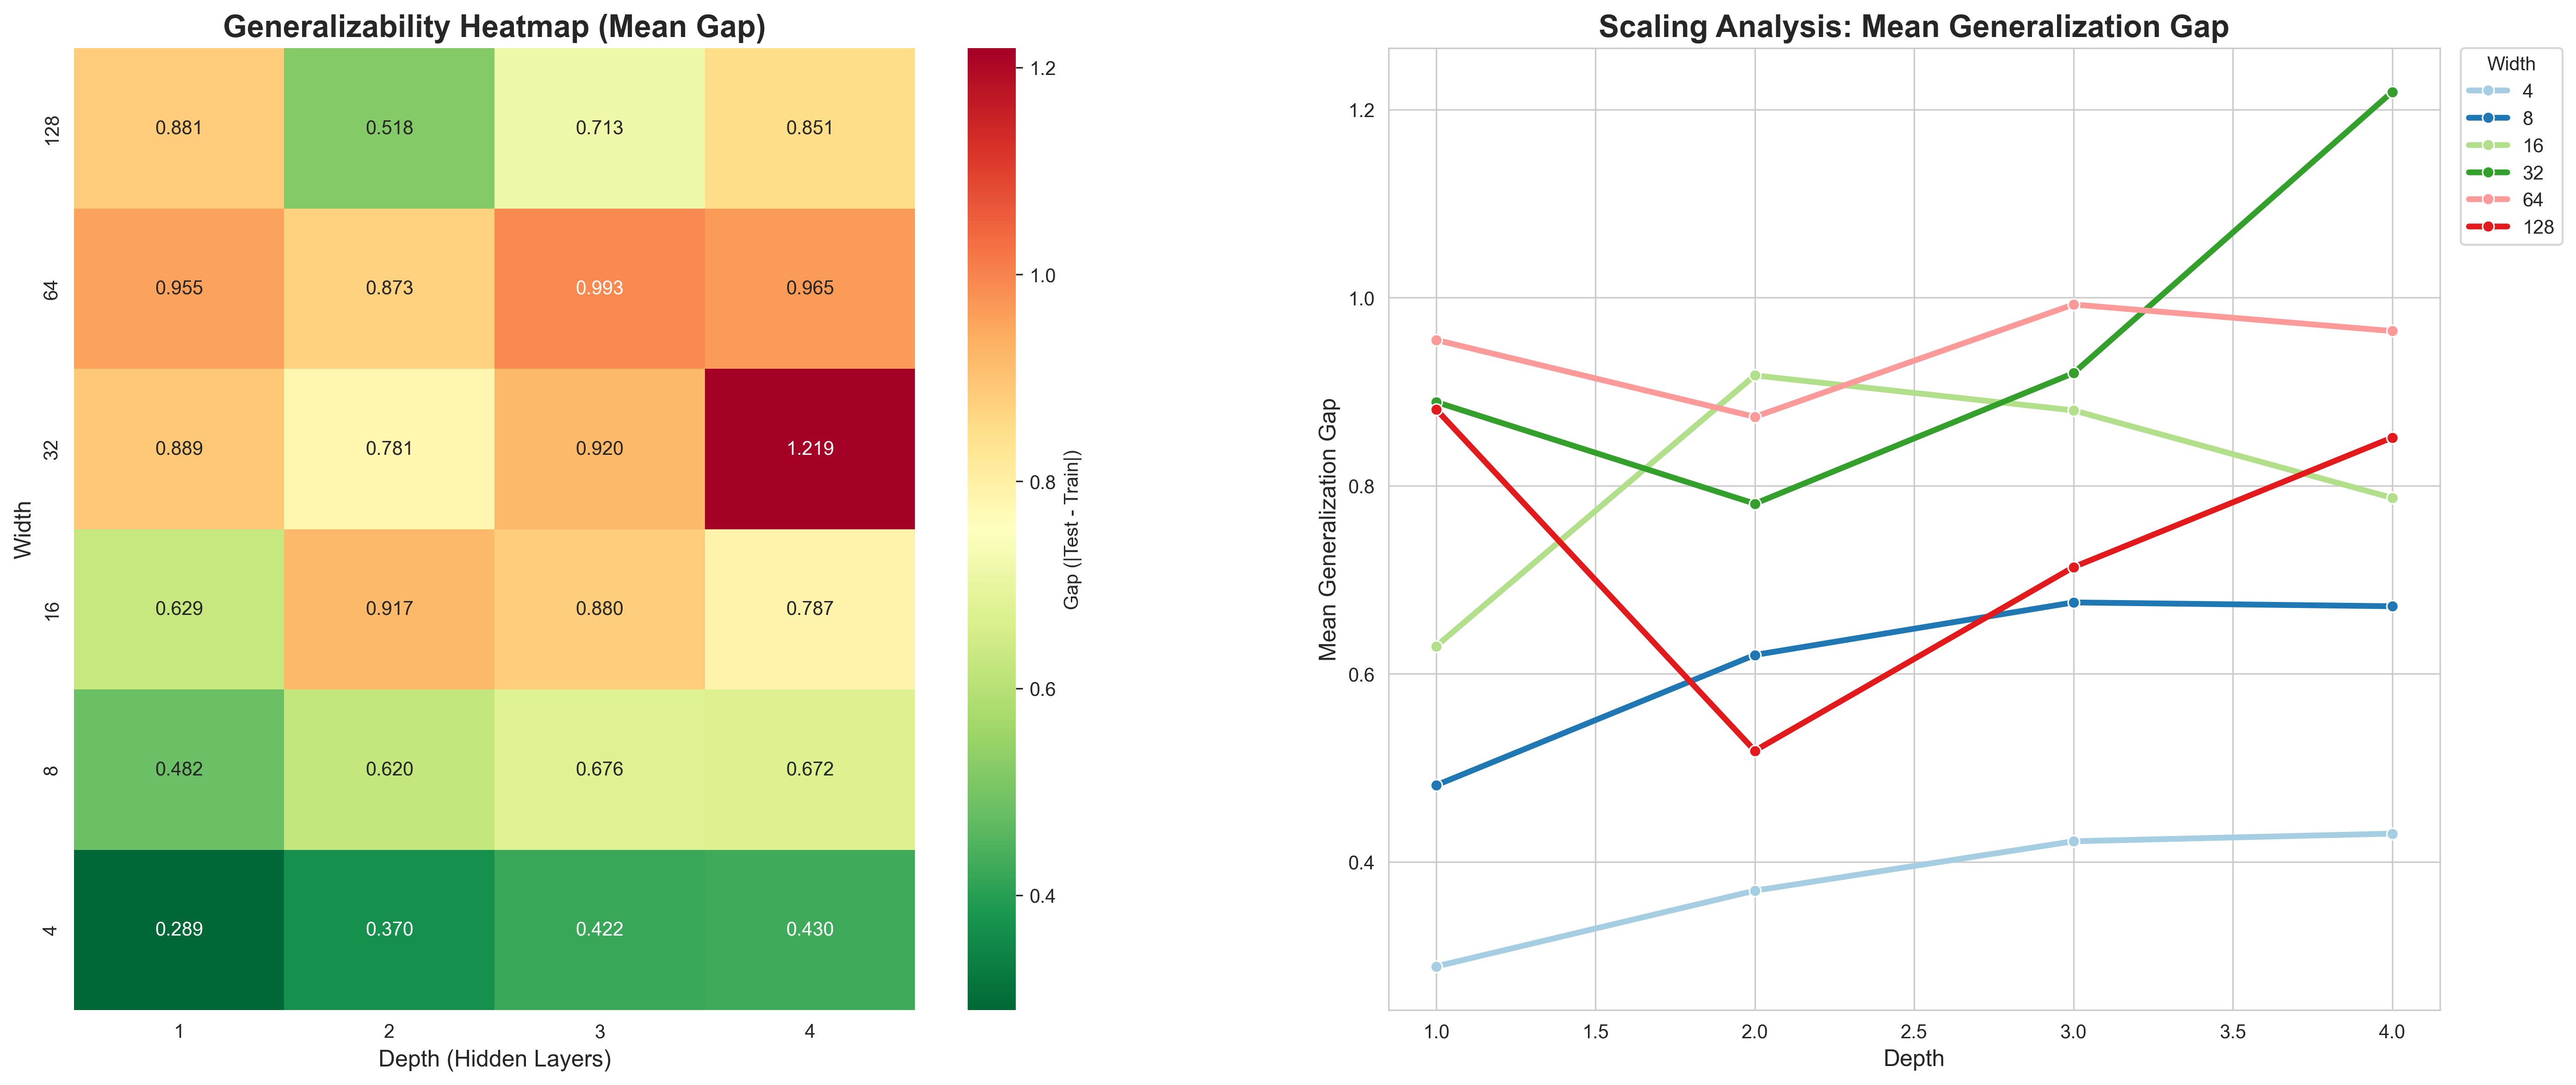

Data behind this chart, as committed beside it:
depth, width, mae_mean, mae_std, gap_mean, gap_std
1, 4, 6.291, 1.241, 0.289, 0.183
1, 8, 5.132, 0.4546, 0.4816, 0.1615
1, 16, 5.123, 0.3935, 0.6294, 0.1794
1, 32, 5.083, 0.3439, 0.8891, 0.227
1, 64, 5.117, 0.2856, 0.955, 0.2336
1, 128, 5, 0.2399, 0.8812, 0.1984
2, 4, 5.774, 1.06, 0.3695, 0.2348
2, 8, 5.241, 0.3244, 0.6201, 0.1933
2, 16, 5.592, 0.6419, 0.9173, 0.2956
2, 32, 5.279, 0.4131, 0.781, 0.2871
2, 64, 5.463, 0.3368, 0.8733, 0.2456
2, 128, 5.436, 0.3209, 0.5183, 0.2571
3, 4, 5.719, 0.9638, 0.422, 0.2614
3, 8, 5.511, 0.7671, 0.676, 0.3487
3, 16, 5.748, 0.7305, 0.8802, 0.3801
3, 32, 5.582, 0.3882, 0.9197, 0.4834
3, 64, 5.598, 0.3765, 0.9927, 0.541
3, 128, 5.175, 0.2603, 0.7135, 0.5517
4, 4, 6.206, 1.384, 0.4301, 0.2486
4, 8, 5.908, 0.65, 0.6719, 0.2225
4, 16, 5.706, 1.039, 0.7871, 0.609
4, 32, 5.925, 0.4909, 1.219, 0.3281
4, 64, 5.417, 0.4534, 0.9645, 0.4691
4, 128, 5.186, 0.3644, 0.8512, 0.4944
